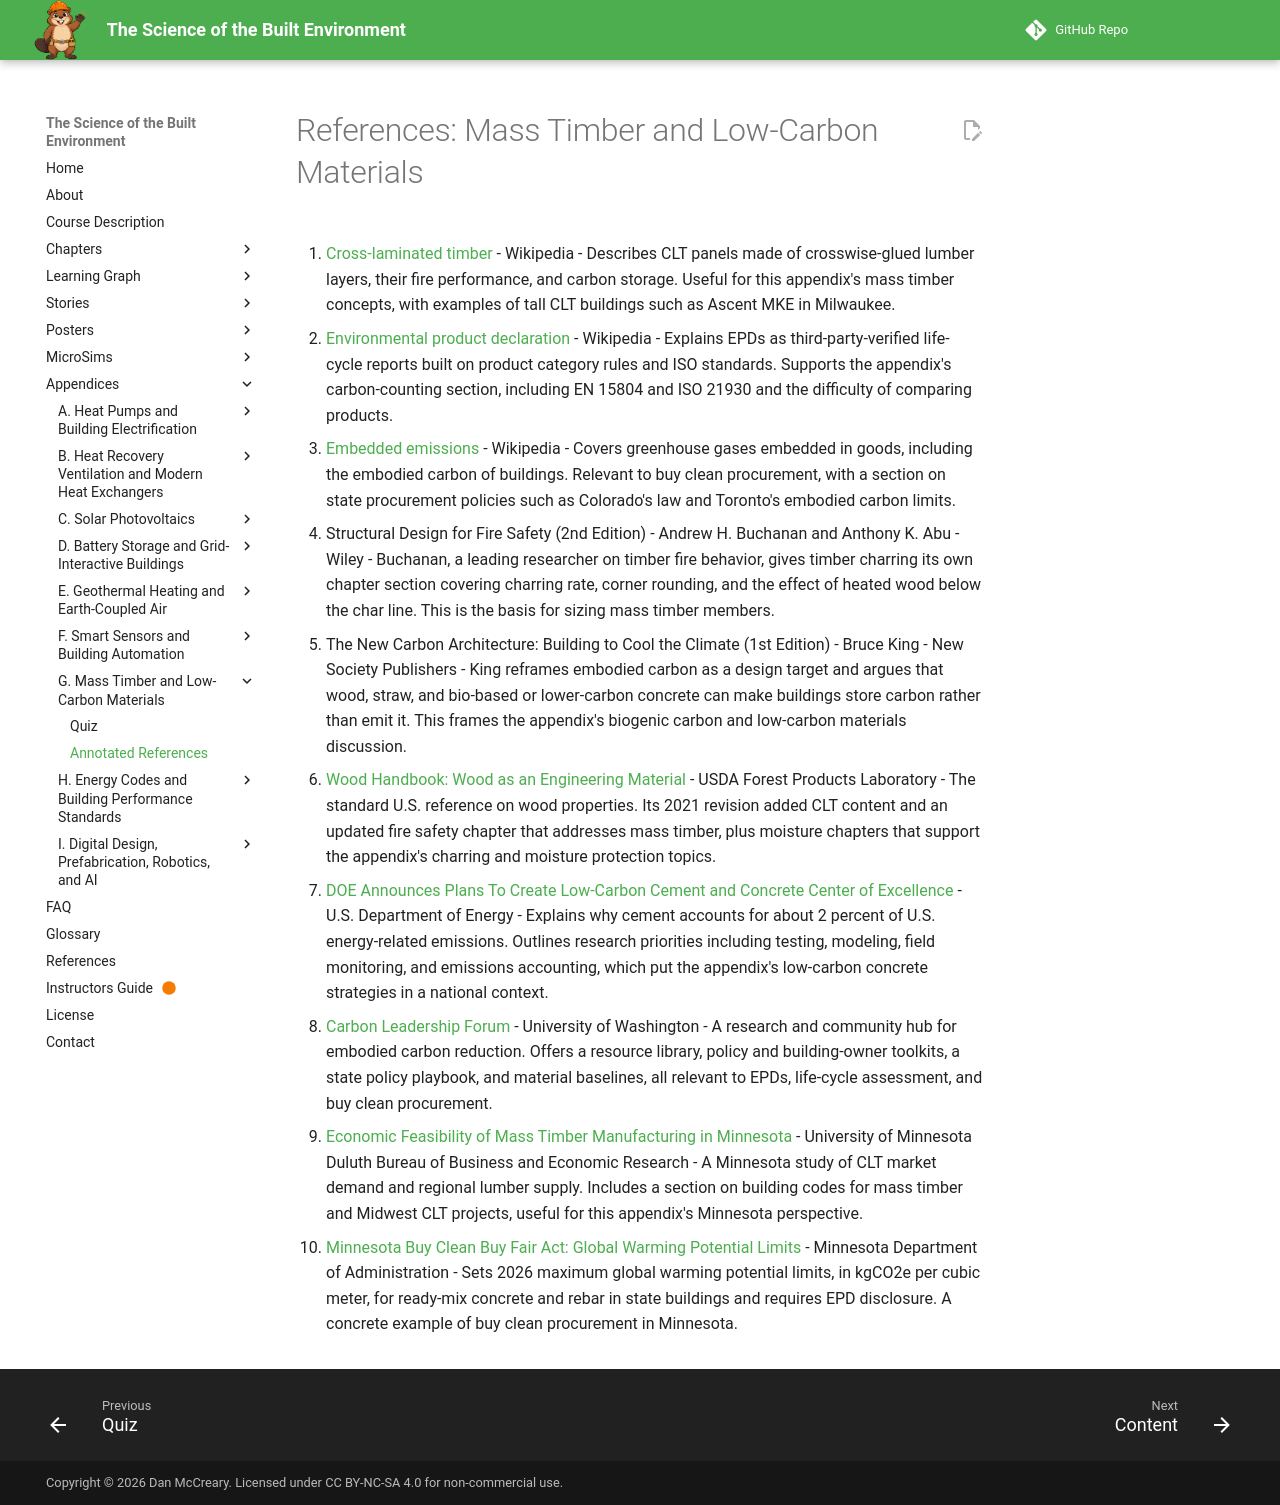

repository: dmccreary/science-of-the-built-envrionment · page: appendices/mass-timber-low-carbon-materials/references/index.html · generator: mkdocs

# References: Mass Timber and Low-Carbon Materials

1. [Cross-laminated timber](https://en.wikipedia.org/wiki/Cross-laminated_timber) - Wikipedia - Describes CLT panels made of crosswise-glued lumber layers, their fire performance, and carbon storage. Useful for this appendix's mass timber concepts, with examples of tall CLT buildings such as Ascent MKE in Milwaukee.

2. [Environmental product declaration](https://en.wikipedia.org/wiki/Environmental_product_declaration) - Wikipedia - Explains EPDs as third-party-verified life-cycle reports built on product category rules and ISO standards. Supports the appendix's carbon-counting section, including EN 15804 and ISO 21930 and the difficulty of comparing products.

3. [Embedded emissions](https://en.wikipedia.org/wiki/Embedded_emissions) - Wikipedia - Covers greenhouse gases embedded in goods, including the embodied carbon of buildings. Relevant to buy clean procurement, with a section on state procurement policies such as Colorado's law and Toronto's embodied carbon limits.

4. Structural Design for Fire Safety (2nd Edition) - Andrew H. Buchanan and Anthony K. Abu - Wiley - Buchanan, a leading researcher on timber fire behavior, gives timber charring its own chapter section covering charring rate, corner rounding, and the effect of heated wood below the char line. This is the basis for sizing mass timber members.

5. The New Carbon Architecture: Building to Cool the Climate (1st Edition) - Bruce King - New Society Publishers - King reframes embodied carbon as a design target and argues that wood, straw, and bio-based or lower-carbon concrete can make buildings store carbon rather than emit it. This frames the appendix's biogenic carbon and low-carbon materials discussion.

6. [Wood Handbook: Wood as an Engineering Material](https://research.fs.usda.gov/fpl/wood-handbook) - USDA Forest Products Laboratory - The standard U.S. reference on wood properties. Its 2021 revision added CLT content and an updated fire safety chapter that addresses mass timber, plus moisture chapters that support the appendix's charring and moisture protection topics.

7. [DOE Announces Plans To Create Low-Carbon Cement and Concrete Center of Excellence](https://www.energy.gov/eere/iedo/articles/us-department-energy-announces-plans-create-low-carbon-cement-and-concrete) - U.S. Department of Energy - Explains why cement accounts for about 2 percent of U.S. energy-related emissions. Outlines research priorities including testing, modeling, field monitoring, and emissions accounting, which put the appendix's low-carbon concrete strategies in a national context.

8. [Carbon Leadership Forum](https://carbonleadershipforum.org/) - University of Washington - A research and community hub for embodied carbon reduction. Offers a resource library, policy and building-owner toolkits, a state policy playbook, and material baselines, all relevant to EPDs, life-cycle assessment, and buy clean procurement.

9. [Economic Feasibility of Mass Timber Manufacturing in Minnesota](https://lsbe.d.umn.edu/sites/lsbe.d.umn.edu/files/bber-ced_mass_timber_full_report_for_distribution.pdf) - University of Minnesota Duluth Bureau of Business and Economic Research - A Minnesota study of CLT market demand and regional lumber supply. Includes a section on building codes for mass timber and Midwest CLT projects, useful for this appendix's Minnesota perspective.

10. [Minnesota Buy Clean Buy Fair Act: Global Warming Potential Limits](https://mn.gov/admin/assets/2026-MNBuyCleanGWPLimits_2026-01-15_tcm36-724796.pdf) - Minnesota Department of Administration - Sets 2026 maximum global warming potential limits, in kgCO2e per cubic meter, for ready-mix concrete and rebar in state buildings and requires EPD disclosure. A concrete example of buy clean procurement in Minnesota.
